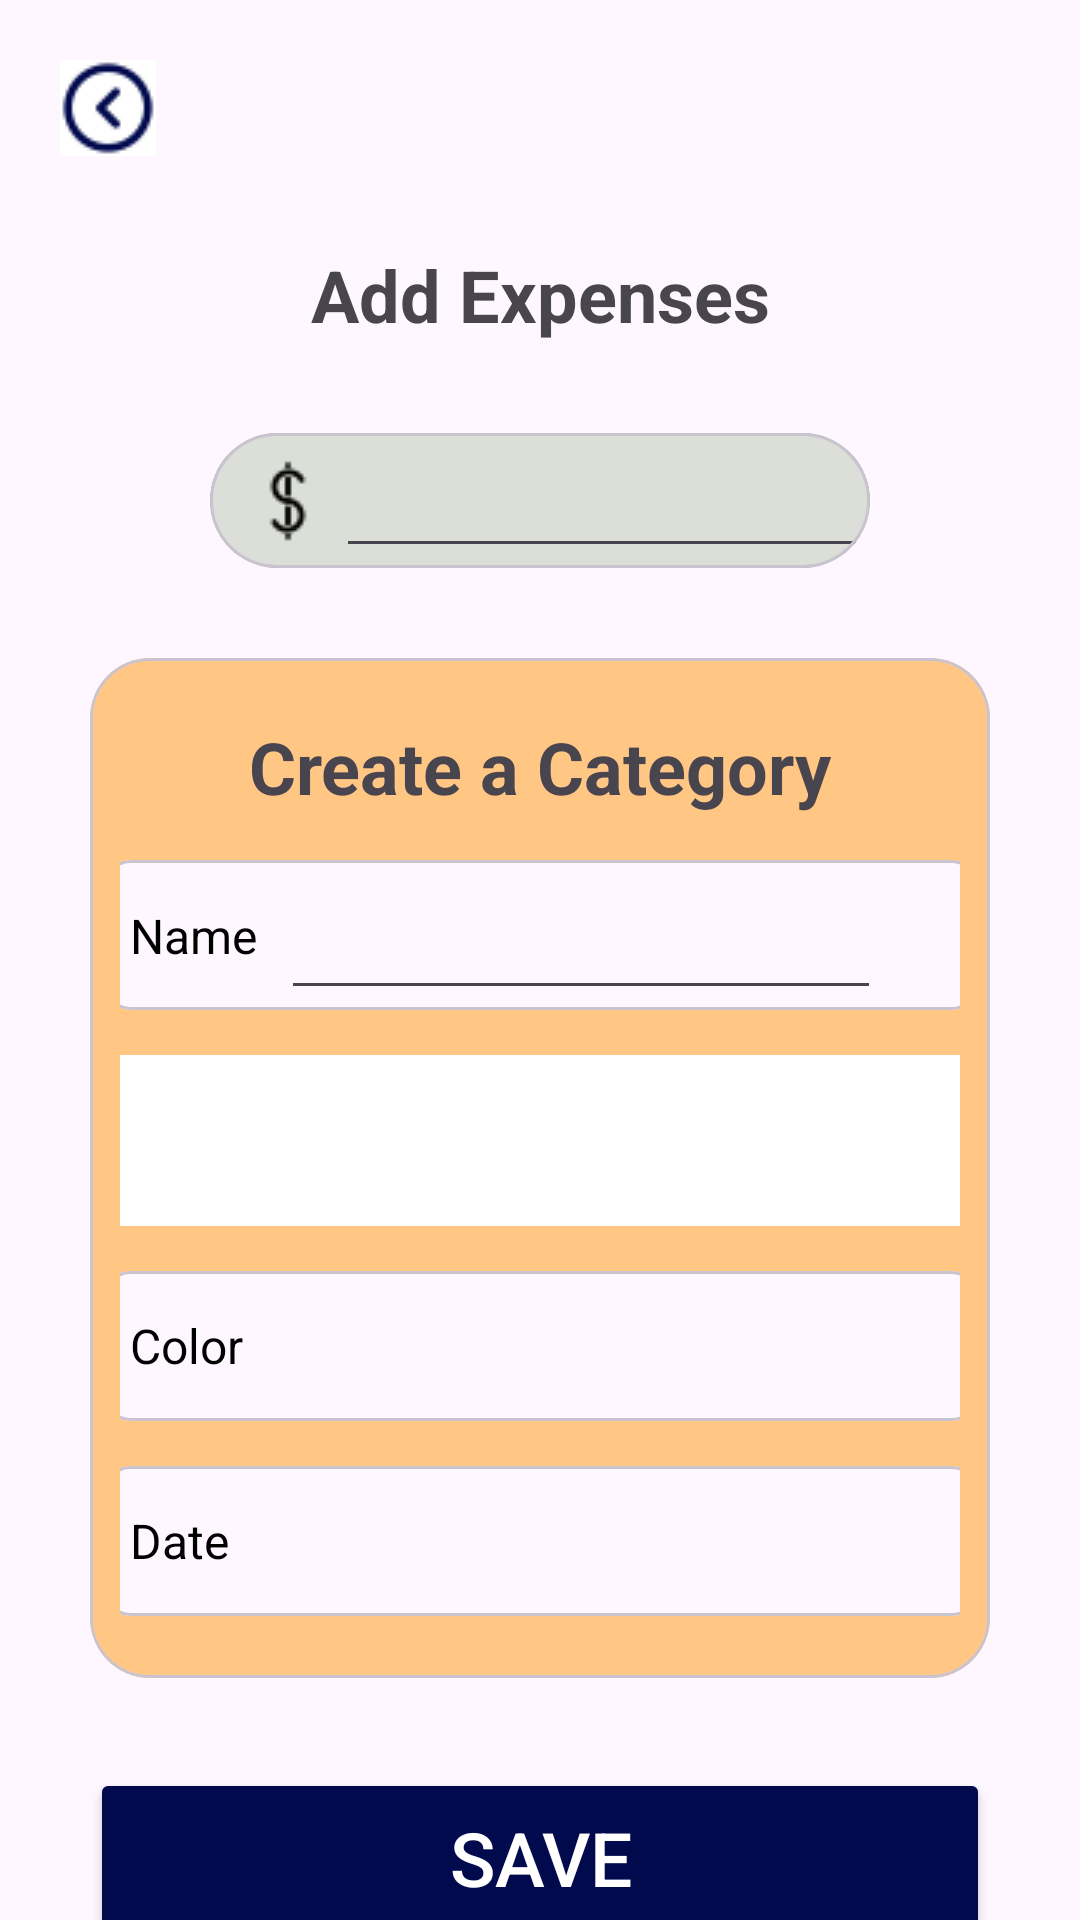

Layout XML and referenced resources for this Android screen:
<!-- AndroidManifest.xml: application theme Theme.MAD_ASSIGNMENT_1 -->
<!-- res/layout/activity_add_expenses.xml -->
<?xml version="1.0" encoding="utf-8"?>
<androidx.constraintlayout.widget.ConstraintLayout xmlns:android="http://schemas.android.com/apk/res/android"
    xmlns:app="http://schemas.android.com/apk/res-auto"
    xmlns:tools="http://schemas.android.com/tools"
    android:id="@+id/main"
    android:layout_width="match_parent"
    android:layout_height="match_parent"
    tools:context=".AddExpenses">

<ImageButton
    android:id="@+id/back_icon"
    android:layout_width="wrap_content"
    android:layout_height="wrap_content"
    app:layout_constraintTop_toTopOf="parent"
    app:layout_constraintStart_toStartOf="parent"
    android:src="@drawable/back"
    android:background="@color/white"
    android:layout_marginTop="20dp"
    android:layout_marginLeft="20dp"
    />
<TextView
    android:layout_width="wrap_content"
    android:layout_height="wrap_content"
    android:id="@+id/add_expenses"
    app:layout_constraintStart_toStartOf="parent"
    app:layout_constraintTop_toBottomOf="@id/back_icon"
    app:layout_constraintEnd_toEndOf="parent"
    android:text="Add Expenses"
    android:textSize="24sp"
    android:textStyle="bold"
    android:layout_marginTop="30dp"
    />
    <com.google.android.material.card.MaterialCardView
        android:layout_width="match_parent"
        android:layout_height="45dp"
        android:id="@+id/card_3"
        app:layout_constraintTop_toBottomOf="@id/add_expenses"
        app:layout_constraintStart_toStartOf="parent"
        app:cardCornerRadius="50dp"
        android:elevation="30dp"
        android:layout_marginLeft="70dp"
        android:layout_marginRight="70dp"
        android:layout_marginTop="30dp"

        >
        <androidx.constraintlayout.widget.ConstraintLayout
            android:layout_width="match_parent"
            android:layout_height="match_parent"
            android:background="@drawable/rounded_edit_text"


            >
            <ImageView
                android:id="@+id/doller"
                android:layout_width="wrap_content"
                android:layout_height="wrap_content"
                app:layout_constraintTop_toTopOf="parent"
                app:layout_constraintStart_toStartOf="parent"
                app:layout_constraintBottom_toBottomOf="parent"
                app:layout_constraintEnd_toStartOf="@id/enter_expenses"
                android:src="@drawable/dollor"
                android:layout_marginLeft="10dp"
                />
            <EditText
                android:layout_width="215dp"
                android:layout_height="match_parent"
                android:id="@+id/enter_expenses"
                android:inputType="number"
                app:layout_constraintTop_toTopOf="parent"
                app:layout_constraintStart_toEndOf="@id/doller"
                android:padding="10dp"
                />

        </androidx.constraintlayout.widget.ConstraintLayout>

    </com.google.android.material.card.MaterialCardView>


   <com.google.android.material.card.MaterialCardView
       android:id="@+id/card_4"
       android:layout_width="match_parent"
       android:layout_height="wrap_content"
       app:layout_constraintStart_toStartOf="parent"
       app:layout_constraintEnd_toEndOf="parent"
       app:layout_constraintTop_toBottomOf="@id/card_3"
       android:layout_marginTop="30dp"
       android:layout_marginLeft="30dp"
       android:layout_marginRight="30dp"
       android:elevation="20dp"
       app:cardCornerRadius="20dp"
       >

       <androidx.constraintlayout.widget.ConstraintLayout
           android:layout_width="match_parent"
           android:layout_height="340dp"
           android:padding="10dp"
           android:background="#FFC684">
           <TextView
               android:id="@+id/create_category"
               android:layout_width="wrap_content"
               android:layout_height="wrap_content"
               app:layout_constraintTop_toTopOf="parent"
               app:layout_constraintStart_toStartOf="parent"
               app:layout_constraintEnd_toEndOf="parent"
               android:text="Create a Category"
               android:textStyle="bold"
               android:textSize="24sp"
               android:layout_marginTop="10dp"
               />

           <com.google.android.material.card.MaterialCardView
               android:id="@+id/category_name"
               android:layout_width="290dp"
               android:layout_height="50dp"
               app:layout_constraintStart_toStartOf="parent"
               app:layout_constraintEnd_toEndOf="parent"
               app:layout_constraintTop_toBottomOf="@id/create_category"
               android:layout_marginTop="15dp"
               android:elevation="4dp"
               app:cardCornerRadius="8dp"
               >
               <androidx.constraintlayout.widget.ConstraintLayout
                   android:layout_width="match_parent"
                   android:layout_height="match_parent">
               <TextView
                   android:id="@+id/category_name_name"
                   android:layout_width="wrap_content"
                   android:layout_height="wrap_content"
                   android:gravity="center_vertical"
                   android:paddingStart="8dp"
                   android:paddingEnd="8dp"
                   app:layout_constraintStart_toStartOf="parent"
                   app:layout_constraintTop_toTopOf="parent"
                   app:layout_constraintBottom_toBottomOf="parent"
                   android:text="Name"
                   android:textColor="@color/black"
                   android:textSize="16sp" />
               <EditText
                   android:id="@+id/enter_category_name"
                   android:layout_width="200dp"
                   android:layout_height="match_parent"
                   app:layout_constraintStart_toEndOf="@id/category_name_name"
                   app:layout_constraintTop_toBottomOf="@id/category_name_name"
                   android:inputType="text"
                   />
               </androidx.constraintlayout.widget.ConstraintLayout>
           </com.google.android.material.card.MaterialCardView>
           <Spinner
               android:layout_width="290dp"
               android:layout_height="57dp"
               android:id="@+id/category_spinner"
               app:layout_constraintTop_toBottomOf="@id/category_name"
               app:layout_constraintStart_toStartOf="parent"
               app:layout_constraintEnd_toEndOf="parent"
               android:layout_marginTop="15dp"
               android:prompt="@string/category"
               android:background="@color/white"
               />

        <com.google.android.material.card.MaterialCardView
            android:id="@+id/color_1"
            android:layout_width="290dp"
            android:layout_height="50dp"
            app:layout_constraintStart_toStartOf="parent"
            app:layout_constraintEnd_toEndOf="parent"
            app:layout_constraintTop_toBottomOf="@id/category_spinner"
            android:layout_marginTop="15dp"
            android:elevation="4dp"
            app:cardCornerRadius="8dp"
            >
           <TextView
               android:layout_width="match_parent"
               android:layout_height="match_parent"
               android:gravity="center_vertical"
               android:paddingStart="8dp"
               android:paddingEnd="8dp"
               android:text="Color"
               android:textColor="@color/black"
               android:textSize="16sp" />
        </com.google.android.material.card.MaterialCardView>

           <com.google.android.material.card.MaterialCardView
               android:id="@+id/date"
               android:layout_width="290dp"
               android:layout_height="50dp"
               app:layout_constraintStart_toStartOf="parent"
               app:layout_constraintEnd_toEndOf="parent"
               app:layout_constraintTop_toBottomOf="@id/color_1"
               android:layout_marginTop="15dp"
               android:elevation="4dp"
               app:cardCornerRadius="8dp"
               >
               <TextView
                   android:id="@+id/date_text"
                   android:layout_width="match_parent"
                   android:layout_height="match_parent"
                   android:gravity="center_vertical"
                   android:paddingStart="8dp"
                   android:paddingEnd="8dp"
                   android:text="Date"
                   android:textColor="@color/black"
                   android:textSize="16sp" />
           </com.google.android.material.card.MaterialCardView>


       </androidx.constraintlayout.widget.ConstraintLayout>


   </com.google.android.material.card.MaterialCardView>


    <Button
        android:id="@+id/save_button"
        android:layout_width="match_parent"
        android:layout_height="60dp"
        android:layout_marginEnd="30dp"
        android:layout_marginStart="30dp"
        android:layout_marginTop="30dp"
        android:textColor="@color/white"
        android:textSize="25dp"
        android:backgroundTint="#010A4D"
        app:layout_constraintTop_toBottomOf="@id/card_4"
        app:layout_constraintStart_toStartOf="parent"
        app:layout_constraintEnd_toEndOf="parent"
        android:text="save" />

</androidx.constraintlayout.widget.ConstraintLayout>
<!-- resources referenced by this layout -->
<resources>
  <color name="black">#FF000000</color>
  <color name="white">#FFFFFFFF</color>
  <!-- drawable back: png bitmap (drawable, 1265 bytes) -->
  <!-- drawable dollor: png bitmap (drawable, 519 bytes) -->
  <!-- drawable rounded_edit_text (drawable) -->
  <?xml version="1.0" encoding="utf-8"?>
  <shape xmlns:android="http://schemas.android.com/apk/res/android">
      <solid android:color="#DBDFD8" />
      <corners android:radius="20dp" />
      <stroke
          android:width="1dp"
          android:color="@android:color/darker_gray" />
  </shape>
  <string name="category">Select a Category</string>
  <style name="Theme.MAD_ASSIGNMENT_1" parent="Base.Theme.MAD_ASSIGNMENT_1" />
  <style name="Base.Theme.MAD_ASSIGNMENT_1" parent="Theme.Material3.DayNight.NoActionBar">
          
          
      </style>
</resources>
